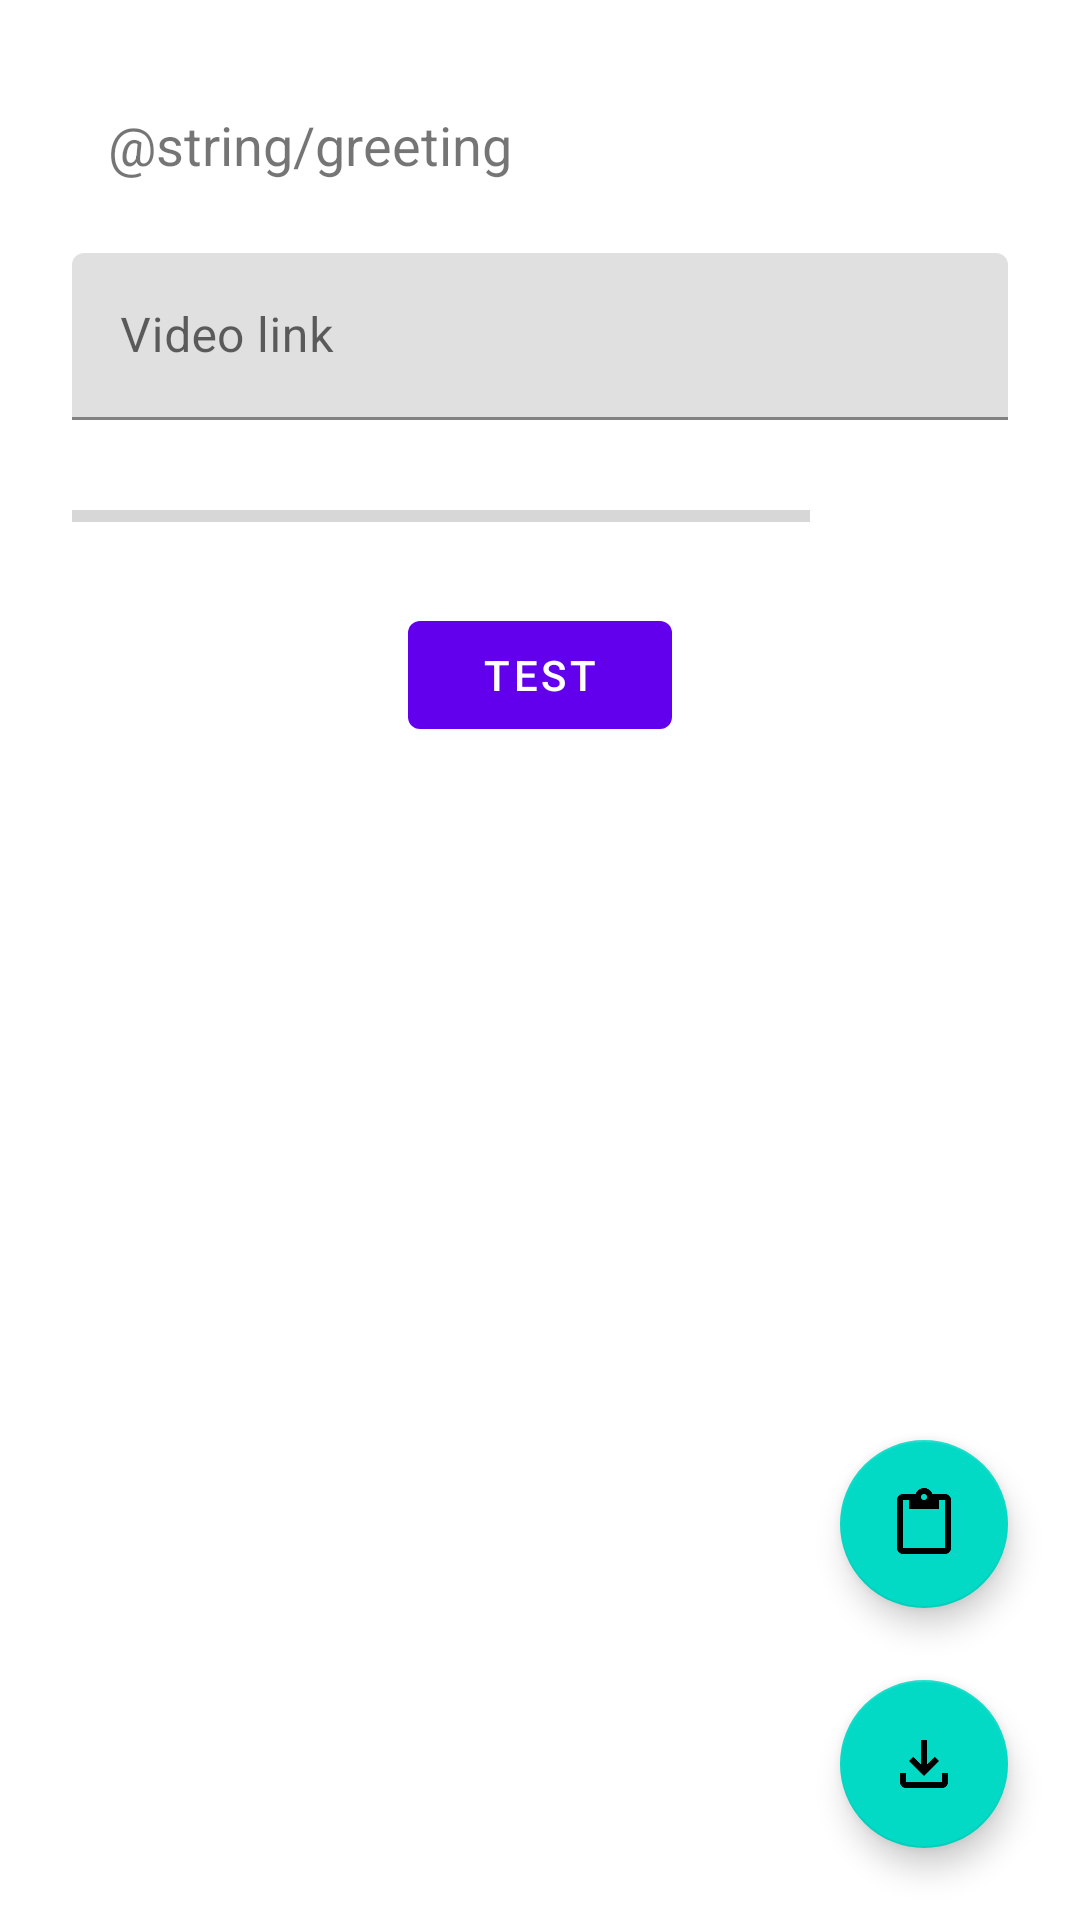

The Android layout XML behind this screen, and the referenced resources:
<!-- AndroidManifest.xml: fallback theme Theme.MaterialComponents.DayNight.NoActionBar -->
<!-- res/layout/fragment_home.xml -->
<?xml version="1.0" encoding="utf-8"?>
<androidx.constraintlayout.widget.ConstraintLayout xmlns:android="http://schemas.android.com/apk/res/android"
    xmlns:app="http://schemas.android.com/apk/res-auto"
    xmlns:tools="http://schemas.android.com/tools"
    android:layout_width="match_parent"
    android:layout_height="match_parent"
    android:backgroundTint="?attr/colorPrimary"
    tools:context=".ui.home.HomeFragment">

    <TextView
        android:id="@+id/textHome"
        android:layout_width="wrap_content"
        android:layout_height="wrap_content"
        android:layout_margin="36dp"
        android:text="@string/greeting"
        android:textSize="18sp"
        app:layout_constraintStart_toStartOf="parent"
        app:layout_constraintTop_toTopOf="parent" />

    <com.google.android.material.textfield.TextInputLayout
        android:id="@+id/inputTextUrl"
        android:layout_width="match_parent"
        android:layout_height="wrap_content"
        android:layout_margin="24dp"
        app:layout_constraintEnd_toEndOf="parent"
        app:layout_constraintStart_toStartOf="parent"
        app:layout_constraintTop_toBottomOf="@id/textHome">

        <com.google.android.material.textfield.TextInputEditText
            android:layout_width="match_parent"
            android:layout_height="wrap_content"
            android:hint="@string/video_url" />
    </com.google.android.material.textfield.TextInputLayout>


    <ProgressBar
        android:id="@+id/downloadProgressBar"
        style="@style/Widget.AppCompat.ProgressBar.Horizontal"
        android:layout_width="0dp"
        android:layout_height="wrap_content"
        android:layout_marginVertical="24dp"
        android:layout_marginStart="24dp"
        app:layout_constraintEnd_toStartOf="@id/downloadProgressText"
        app:layout_constraintStart_toStartOf="parent"
        app:layout_constraintTop_toBottomOf="@id/inputTextUrl" />

    <TextView
        android:id="@+id/downloadProgressText"
        android:layout_width="54dp"
        android:layout_height="wrap_content"
        android:layout_marginStart="12dp"
        android:layout_marginEnd="24dp"
        app:layout_constraintBottom_toBottomOf="@id/downloadProgressBar"
        app:layout_constraintEnd_toEndOf="parent"
        app:layout_constraintStart_toEndOf="@id/downloadProgressBar"
        app:layout_constraintTop_toTopOf="@id/downloadProgressBar" />

    <Button
        android:id="@+id/testButton"
        android:layout_width="wrap_content"
        android:layout_height="wrap_content"
        android:layout_margin="21dp"
        android:text="Test"
        app:layout_constraintEnd_toEndOf="parent"
        app:layout_constraintStart_toStartOf="parent"
        app:layout_constraintTop_toBottomOf="@id/downloadProgressBar" />
    
    
    
    
    
    
    
    

    
    
    
    
    
    
    
    

    
    
    
    
    
    
    
    

    <com.google.android.material.floatingactionbutton.FloatingActionButton
        android:id="@+id/downloadButton"
        android:layout_width="wrap_content"
        android:layout_height="wrap_content"
        android:layout_margin="24dp"
        android:contentDescription="Download"
        android:src="@drawable/outline_file_download_white_48"
        app:layout_constraintBottom_toBottomOf="parent"
        app:layout_constraintEnd_toEndOf="parent" />

    <com.google.android.material.floatingactionbutton.FloatingActionButton
        android:id="@+id/pasteButton"
        android:layout_width="wrap_content"
        android:layout_height="wrap_content"
        android:layout_margin="24dp"
        android:src="@drawable/outline_content_paste_white_48"
        app:layout_constraintBottom_toTopOf="@id/downloadButton"
        app:layout_constraintEnd_toEndOf="parent" />
</androidx.constraintlayout.widget.ConstraintLayout>
<!-- resources referenced by this layout -->
<resources>
  <!-- drawable outline_content_paste_white_48: png bitmap (drawable-hdpi, 323 bytes) -->
  <!-- drawable outline_file_download_white_48: png bitmap (drawable-hdpi, 326 bytes) -->
  <string name="create_thumbnail">Save thumbnail</string>
  <string name="extract_audio">Save as audio</string>
  <string name="video_url">Video link</string>
</resources>
